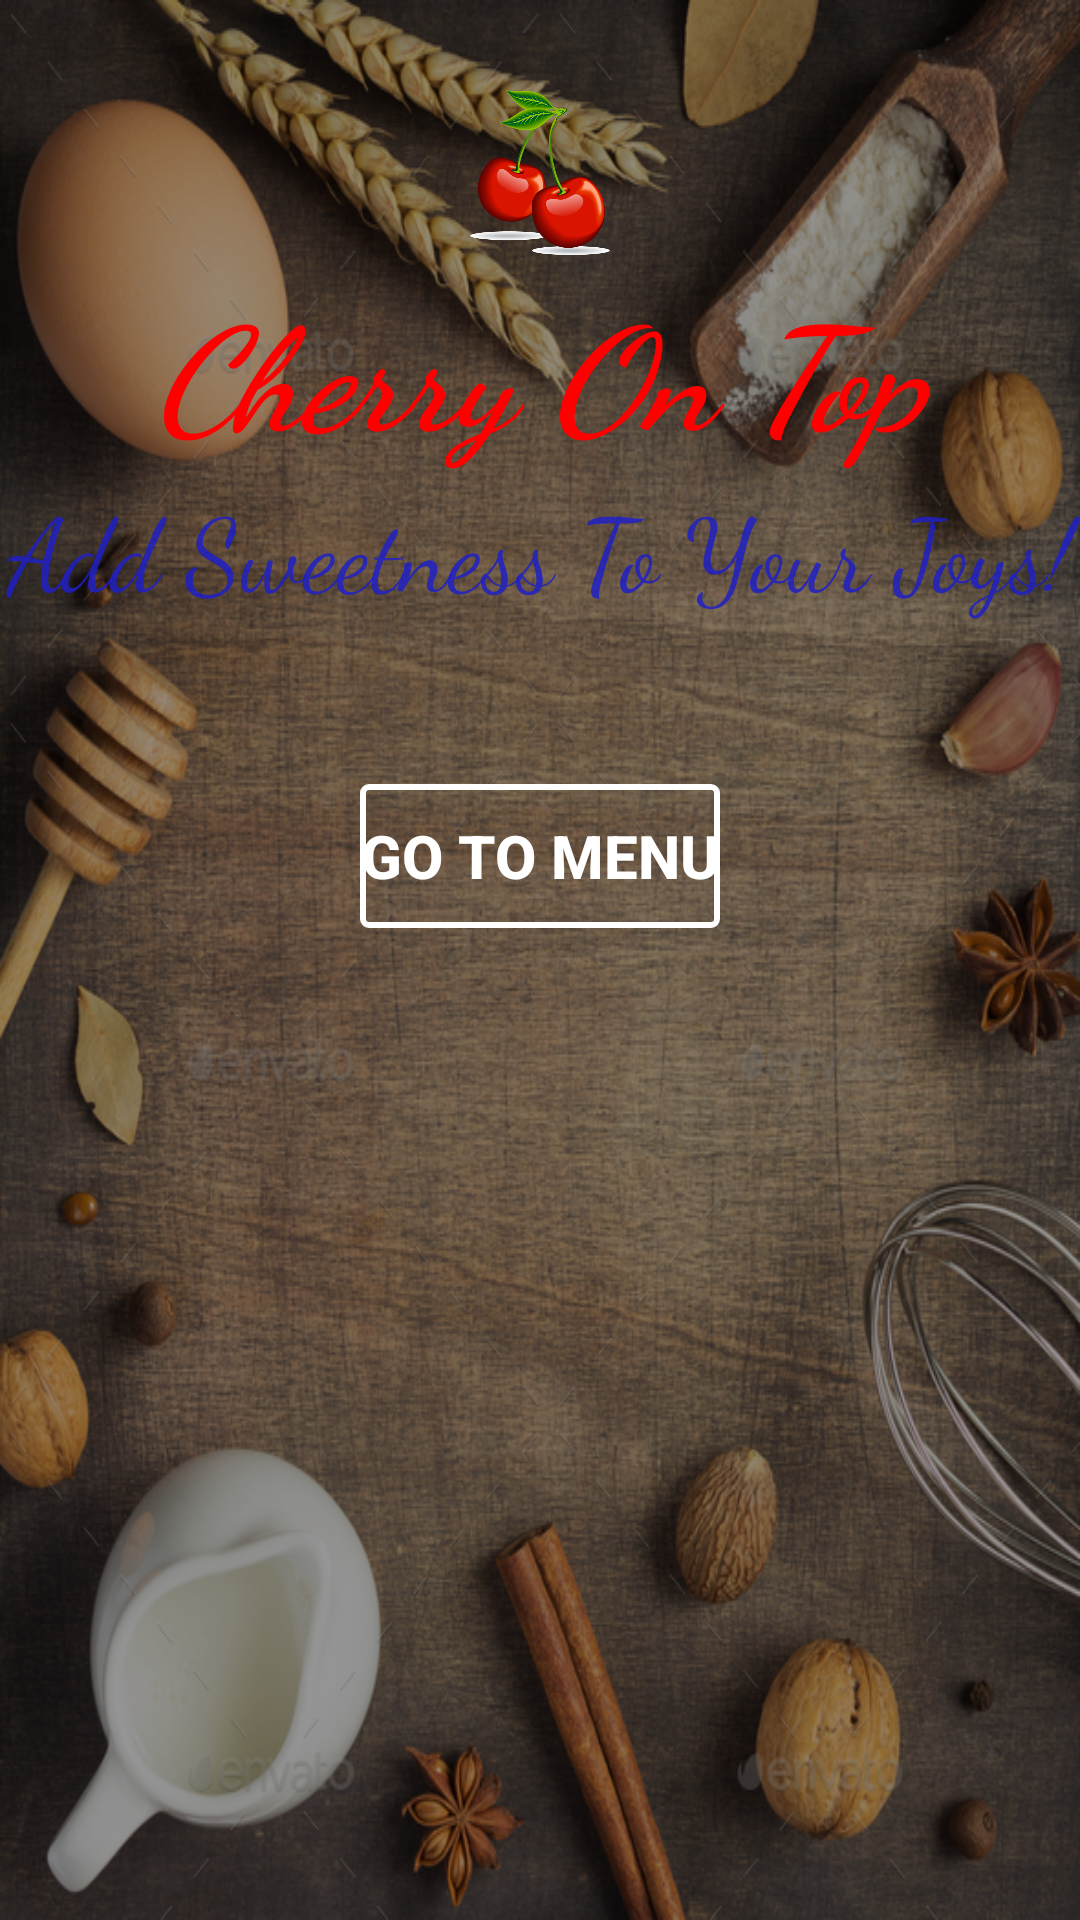

Produce the Android XML layout that renders to this screen, including the resource entries it uses.
<!-- AndroidManifest.xml: application theme Theme.CherryOnTop -->
<!-- res/layout/activity_category.xml -->
<?xml version="1.0" encoding="utf-8"?>
<LinearLayout xmlns:android="http://schemas.android.com/apk/res/android"
    xmlns:app="http://schemas.android.com/apk/res-auto"
    xmlns:tools="http://schemas.android.com/tools"
    android:layout_width="match_parent"
    android:layout_height="match_parent"
    android:background="@drawable/catbg"
    android:orientation="vertical"
    tools:context=".CategoryActivity">

     <LinearLayout
        android:layout_width="match_parent"
        android:layout_height="match_parent"
        android:background="#69000000" >

         <LinearLayout
             android:layout_width="match_parent"
             android:layout_height="match_parent"
             android:orientation="vertical">

             <ImageView
                 android:id="@+id/imageView3"
                 android:layout_width="72dp"
                 android:layout_height="55dp"
                 android:layout_gravity="center"
                 android:layout_marginTop="30dp"
                 app:srcCompat="@drawable/cherry" />

             <TextView
                 android:id="@+id/textView3"
                 android:layout_width="match_parent"
                 android:layout_height="wrap_content"
                 android:layout_marginTop="5dp"
                 android:fontFamily="cursive"
                 android:text="@string/app_name"
                 android:textAlignment="center"
                 android:textColor="@color/homepagetextcolor"
                 android:textSize="48sp"
                 android:textStyle="bold|italic" />

             <TextView
                 android:id="@+id/tagline"
                 android:layout_width="match_parent"
                 android:layout_height="wrap_content"
                 android:layout_gravity="center"
                 android:layout_marginTop="3dp"
                 android:fontFamily="cursive"
                 android:text="@string/tagline"
                 android:textAlignment="center"
                 android:textColor="#D92020C4"
                 android:textSize="34sp" />

             <Button
                 android:id="@+id/menuBtn"
                 android:layout_width="wrap_content"
                 android:layout_height="wrap_content"
                 android:layout_gravity="center|top"
                 android:layout_marginTop="55dp"
                 android:background="@drawable/button_border"
                 android:onClick="goToMenu"
                 android:text="@string/menutitle"
                 android:textColor="#FFFFFF"
                 android:textSize="20sp"
                 android:textStyle="bold" />

         </LinearLayout>
     </LinearLayout>

</LinearLayout>
<!-- resources referenced by this layout -->
<resources>
  <color name="homepagetextcolor">#ff0000</color>
  <!-- drawable button_border (drawable) -->
  <?xml version="1.0" encoding="utf-8"?>
  <selector xmlns:android="http://schemas.android.com/apk/res/android">
      <item>
          <shape android:shape="rectangle">
              
              <solid android:color="#0000ffff" />
              
              <stroke android:width="2dp" android:color="#FFFFFFFF" />
  
              
              <corners android:radius="2dp" />
          </shape>
      </item>
  </selector>
  <!-- drawable catbg: jpg bitmap (drawable, 698413 bytes) -->
  <!-- drawable cherry: png bitmap (drawable, 93619 bytes) -->
  <string name="app_name">Cherry On Top</string>
  <string name="menutitle">Go To Menu</string>
  <string name="tagline">Add Sweetness To Your Joys!</string>
  <style name="Theme.CherryOnTop" parent="Theme.MaterialComponents.DayNight.DarkActionBar">
          
          <item name="colorPrimary">@color/purple_500</item>
          <item name="colorPrimaryVariant">@color/purple_700</item>
          <item name="colorOnPrimary">@color/white</item>
          
          <item name="colorSecondary">@color/teal_200</item>
          <item name="colorSecondaryVariant">@color/teal_700</item>
          <item name="colorOnSecondary">@color/black</item>
          
          <item name="android:statusBarColor" tools:targetApi="l">?attr/colorPrimaryVariant</item>
          
      </style>
  <color name="purple_500">#FF6200EE</color>
  <color name="purple_700">#FF3700B3</color>
  <color name="white">#FFFFFFFF</color>
  <color name="teal_200">#FF03DAC5</color>
  <color name="teal_700">#FF018786</color>
  <color name="black">#FF000000</color>
</resources>
